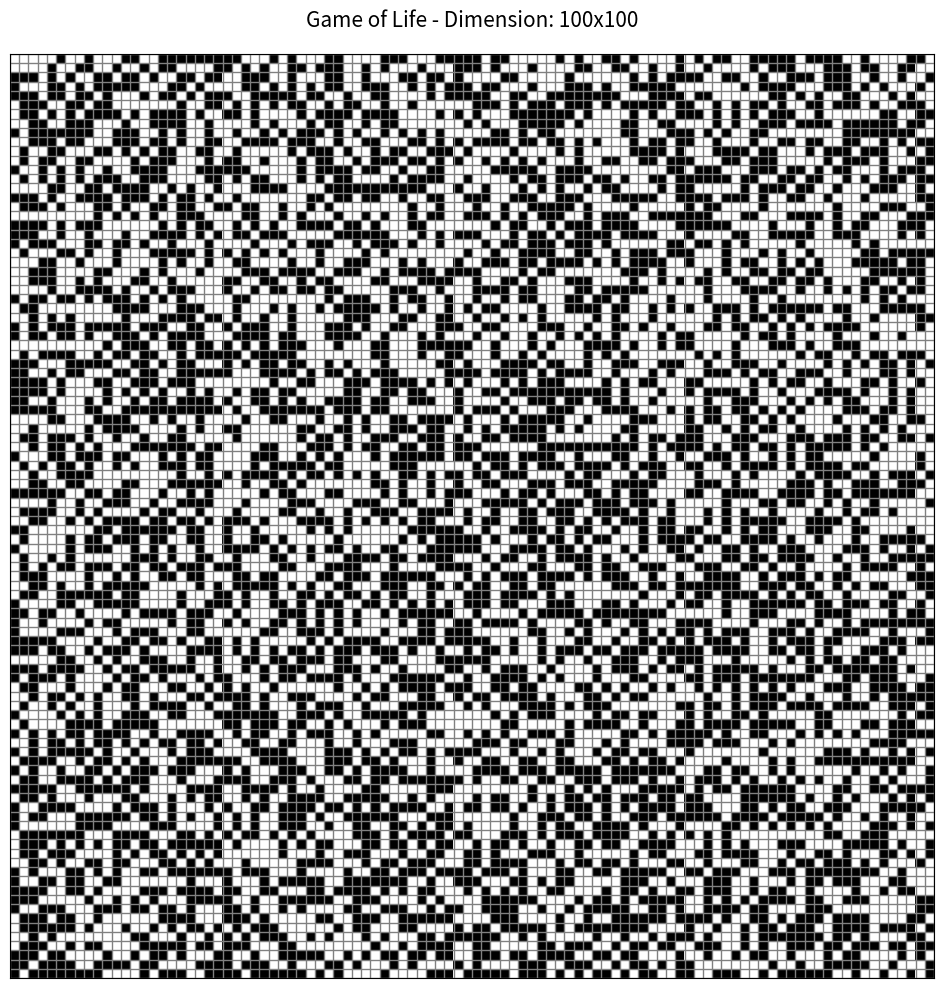

The matplotlib source for this figure:
import numpy as np
import matplotlib.pyplot as plt
import matplotlib.colors as mcolors


# Color configuration for visualization
COLORS = {
    "True": "white",        # Alive cells
    "False": "black"        # Dead cells
}
GRID_COLOR = "gray"         # Color of the grid lines


def plot_grid(grid: np.ndarray) -> None:
    '''
    Plots the Game of Life grid using matplotlib.
    Args:
        grid (np.ndarray): 2D boolean array representing the grid state.
    '''

    # 1. Convert boolean matrix to 0-1 matrix and creation of personalized colormap
    grid_numeric = grid.astype(int)
    colors_list = [COLORS["False"], COLORS["True"]]
    cmap = mcolors.ListedColormap(colors_list)
    

    # 2. Calculate figure size based on grid dimensions for better visualization
    # First, get number of rows and columns and we define how big each cell should be
    rows, cols = grid.shape
    cell_size_inches = 1
    
    # Then we calculate width and height of the figure adding a small margin for 
    # title and axes
    w = cols * cell_size_inches + 1.5
    h = rows * cell_size_inches + 1.5
    
    # Finally, we limit the maximum size to avoid too large figures
    max_size = 12
    w = min(w, max_size)
    h = min(h, max_size)


    # 3. Visualization: we use imshow because it's very efficient for displaying 2D arrays
    # We add interpolation='nearest' to avoid blurring of the cells
    fig, ax = plt.subplots(figsize=(w,h))    
    img = ax.imshow(grid_numeric, cmap=cmap, interpolation='nearest')
    

    # 4. Aesthetic adjustments
    # First, we add grid lines to separate the cells using minor ticks and we plot them
    # -0.5 is used to center the grid lines between the cells
    ax.set_xticks(np.arange(-0.5, grid.shape[1], 1), minor=True)
    ax.set_yticks(np.arange(-0.5, grid.shape[0], 1), minor=True)    
    ax.grid(which='minor', color=GRID_COLOR, linestyle='-', linewidth=1)
    
    # Then, we remove the major ticks and labels for a cleaner look and we set the title
    # pad is used to add some space between title and grid
    ax.tick_params(which='both', bottom=False, left=False, labelbottom=False, labelleft=False)
    ax.set_title(f"Game of Life - Dimension: {rows}x{cols}", fontsize=15, color='black', pad=20) 
    plt.show()

    return None

cells = np.random.choice(a=[True, False], size=(100, 100)) 
plot_grid(cells)
